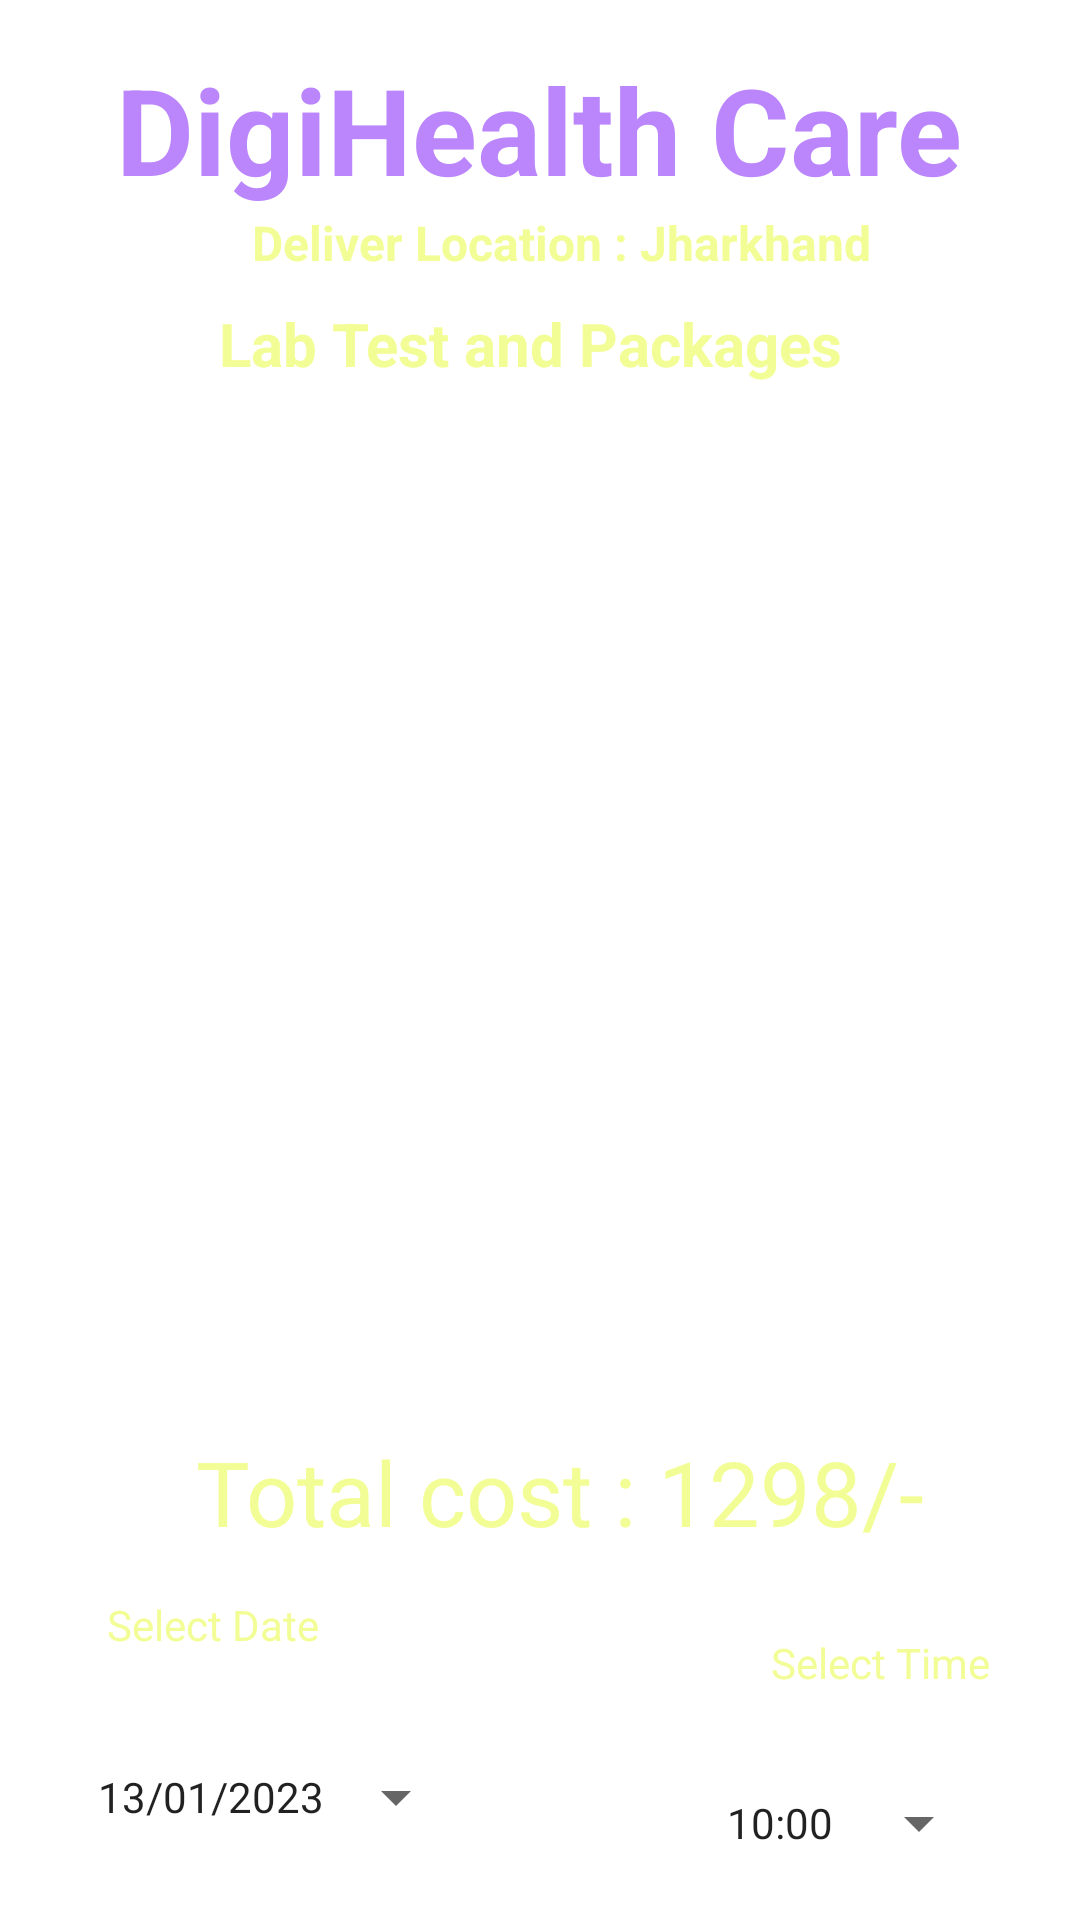

Layout XML and referenced resources for this Android screen:
<!-- AndroidManifest.xml: application theme Theme.DigiHealthCare -->
<!-- res/layout/activity_cart_lab.xml -->
<?xml version="1.0" encoding="utf-8"?>
<androidx.constraintlayout.widget.ConstraintLayout xmlns:android="http://schemas.android.com/apk/res/android"
    xmlns:app="http://schemas.android.com/apk/res-auto"
    xmlns:tools="http://schemas.android.com/tools"
    android:layout_width="match_parent"
    android:layout_height="match_parent"
    android:background="@drawable/background"
    tools:context=".CartLabActivity">

    <TextView
        android:id="@+id/textViewCartName"
        android:layout_width="wrap_content"
        android:layout_height="wrap_content"
        android:text="DigiHealth Care"
        android:textColor="@color/purple_200"
        android:textSize="40sp"
        android:textStyle="bold"
        app:layout_constraintBottom_toBottomOf="parent"
        app:layout_constraintEnd_toEndOf="parent"
        app:layout_constraintHorizontal_bias="0.496"
        app:layout_constraintStart_toStartOf="parent"
        app:layout_constraintTop_toTopOf="parent"
        app:layout_constraintVertical_bias="0.028" />

    <TextView
        android:id="@+id/textViewCardPackageName"
        android:layout_width="226dp"
        android:layout_height="35dp"
        android:text="Lab Test and Packages"
        android:textColor="@color/colorPaleYellow"
        android:textSize="20sp"
        android:textStyle="bold"
        app:layout_constraintBottom_toBottomOf="parent"
        app:layout_constraintEnd_toEndOf="parent"
        app:layout_constraintHorizontal_bias="0.546"
        app:layout_constraintStart_toStartOf="parent"
        app:layout_constraintTop_toTopOf="parent"
        app:layout_constraintVertical_bias="0.167" />

    <TextView
        android:id="@+id/textViewCartTitle2"
        android:layout_width="wrap_content"
        android:layout_height="wrap_content"
        android:text="Deliver Location : Jharkhand"
        android:textColor="@color/colorPaleYellow"
        android:textSize="16sp"
        android:textStyle="bold"
        app:layout_constraintBottom_toBottomOf="parent"
        app:layout_constraintEnd_toEndOf="parent"
        app:layout_constraintHorizontal_bias="0.546"
        app:layout_constraintStart_toStartOf="parent"
        app:layout_constraintTop_toTopOf="parent"
        app:layout_constraintVertical_bias="0.113" />


    <ListView
        android:id="@+id/listViewCart"
        android:layout_width="350dp"
        android:layout_height="309dp"
        android:layout_margin="10dp"
        android:layout_marginStart="16dp"
        android:layout_marginTop="116dp"
        android:layout_marginEnd="16dp"
        app:layout_constraintBottom_toTopOf="@+id/textViewCartTotalCost"
        app:layout_constraintEnd_toEndOf="parent"
        app:layout_constraintHorizontal_bias="0.482"
        app:layout_constraintStart_toStartOf="parent"
        app:layout_constraintTop_toBottomOf="@+id/textViewCartName"
        app:layout_constraintVertical_bias="1.0" />

    <Button
        android:id="@+id/buttonCartAppDate"
        style="?android:spinnerStyle"
        android:layout_width="wrap_content"
        android:layout_height="wrap_content"
        android:layout_marginBottom="76dp"
        android:text="13/01/2023"
        app:layout_constraintBottom_toBottomOf="@+id/buttonCartBack"
        app:layout_constraintEnd_toEndOf="parent"
        app:layout_constraintHorizontal_bias="0.138"
        app:layout_constraintStart_toStartOf="parent" />

    <Button
        android:id="@+id/buttonCartAppTime"
        style="?android:spinnerStyle"
        android:layout_width="wrap_content"
        android:layout_height="wrap_content"
        android:layout_marginBottom="80dp"
        android:text="10:00"
        app:layout_constraintBottom_toBottomOf="@+id/buttonCheckOut"
        app:layout_constraintEnd_toEndOf="parent"
        app:layout_constraintHorizontal_bias="0.891"
        app:layout_constraintStart_toStartOf="parent" />

    <TextView
        android:id="@+id/textViewCartTotalCost"
        android:layout_width="wrap_content"
        android:layout_height="wrap_content"
        android:layout_marginTop="376dp"
        android:text="Total cost : 1298/-"
        android:textColor="@color/colorPaleYellow"
        android:textSize="30dp"
        app:layout_constraintEnd_toEndOf="parent"
        app:layout_constraintHorizontal_bias="0.556"
        app:layout_constraintStart_toStartOf="parent"
        app:layout_constraintTop_toTopOf="@+id/textViewCardPackageName" />

    <Button
        android:id="@+id/buttonCartBack"
        android:layout_width="124dp"
        android:layout_height="62dp"
        android:layout_marginTop="536dp"
        android:text="BACK"
        app:layout_constraintEnd_toEndOf="parent"
        app:layout_constraintHorizontal_bias="0.118"
        app:layout_constraintStart_toStartOf="parent"
        app:layout_constraintTop_toTopOf="@+id/textViewCardPackageName" />

    <Button
        android:id="@+id/buttonCheckOut"
        android:layout_width="124dp"
        android:layout_height="62dp"
        android:layout_marginTop="580dp"
        android:text="CHECKOUT"
        app:layout_constraintEnd_toEndOf="parent"
        app:layout_constraintHorizontal_bias="0.909"
        app:layout_constraintStart_toStartOf="parent"
        app:layout_constraintTop_toBottomOf="@+id/textViewCartName" />

    <TextView
        android:id="@+id/textViewCartSelectDate"
        android:layout_width="wrap_content"
        android:layout_height="wrap_content"
        android:layout_marginBottom="24dp"
        android:text="Select Date"
        android:textColor="@color/colorPaleYellow"
        app:layout_constraintBottom_toTopOf="@+id/buttonCartAppDate"
        app:layout_constraintEnd_toEndOf="parent"
        app:layout_constraintHorizontal_bias="0.123"
        app:layout_constraintStart_toStartOf="parent" />

    <TextView
        android:id="@+id/textViewCartSelectTime"
        android:layout_width="wrap_content"
        android:layout_height="wrap_content"
        android:layout_marginBottom="20dp"
        android:text="Select Time"
        android:textColor="@color/colorPaleYellow"
        app:layout_constraintBottom_toTopOf="@+id/buttonCartAppTime"
        app:layout_constraintEnd_toEndOf="parent"
        app:layout_constraintHorizontal_bias="0.896"
        app:layout_constraintStart_toStartOf="parent" />


</androidx.constraintlayout.widget.ConstraintLayout>
<!-- resources referenced by this layout -->
<resources>
  <color name="colorPaleYellow">#F3FD96</color>
  <color name="purple_200">#FFBB86FC</color>
  <style name="Theme.DigiHealthCare" parent="Theme.MaterialComponents.DayNight.NoActionBar">
          
          <item name="colorPrimary">@color/purple_500</item>
          <item name="colorPrimaryVariant">@color/purple_700</item>
          <item name="colorOnPrimary">@color/white</item>
          
          <item name="colorSecondary">@color/teal_200</item>
          <item name="colorSecondaryVariant">@color/teal_700</item>
          <item name="colorOnSecondary">@color/black</item>
          
          <item name="android:statusBarColor">?attr/colorPrimaryVariant</item>
          
      </style>
  <color name="purple_500">#FF6200EE</color>
  <color name="purple_700">#FF3700B3</color>
  <color name="white">#FFFFFFFF</color>
  <color name="teal_200">#FF03DAC5</color>
  <color name="teal_700">#FF018786</color>
  <color name="black">#FF000000</color>
</resources>
